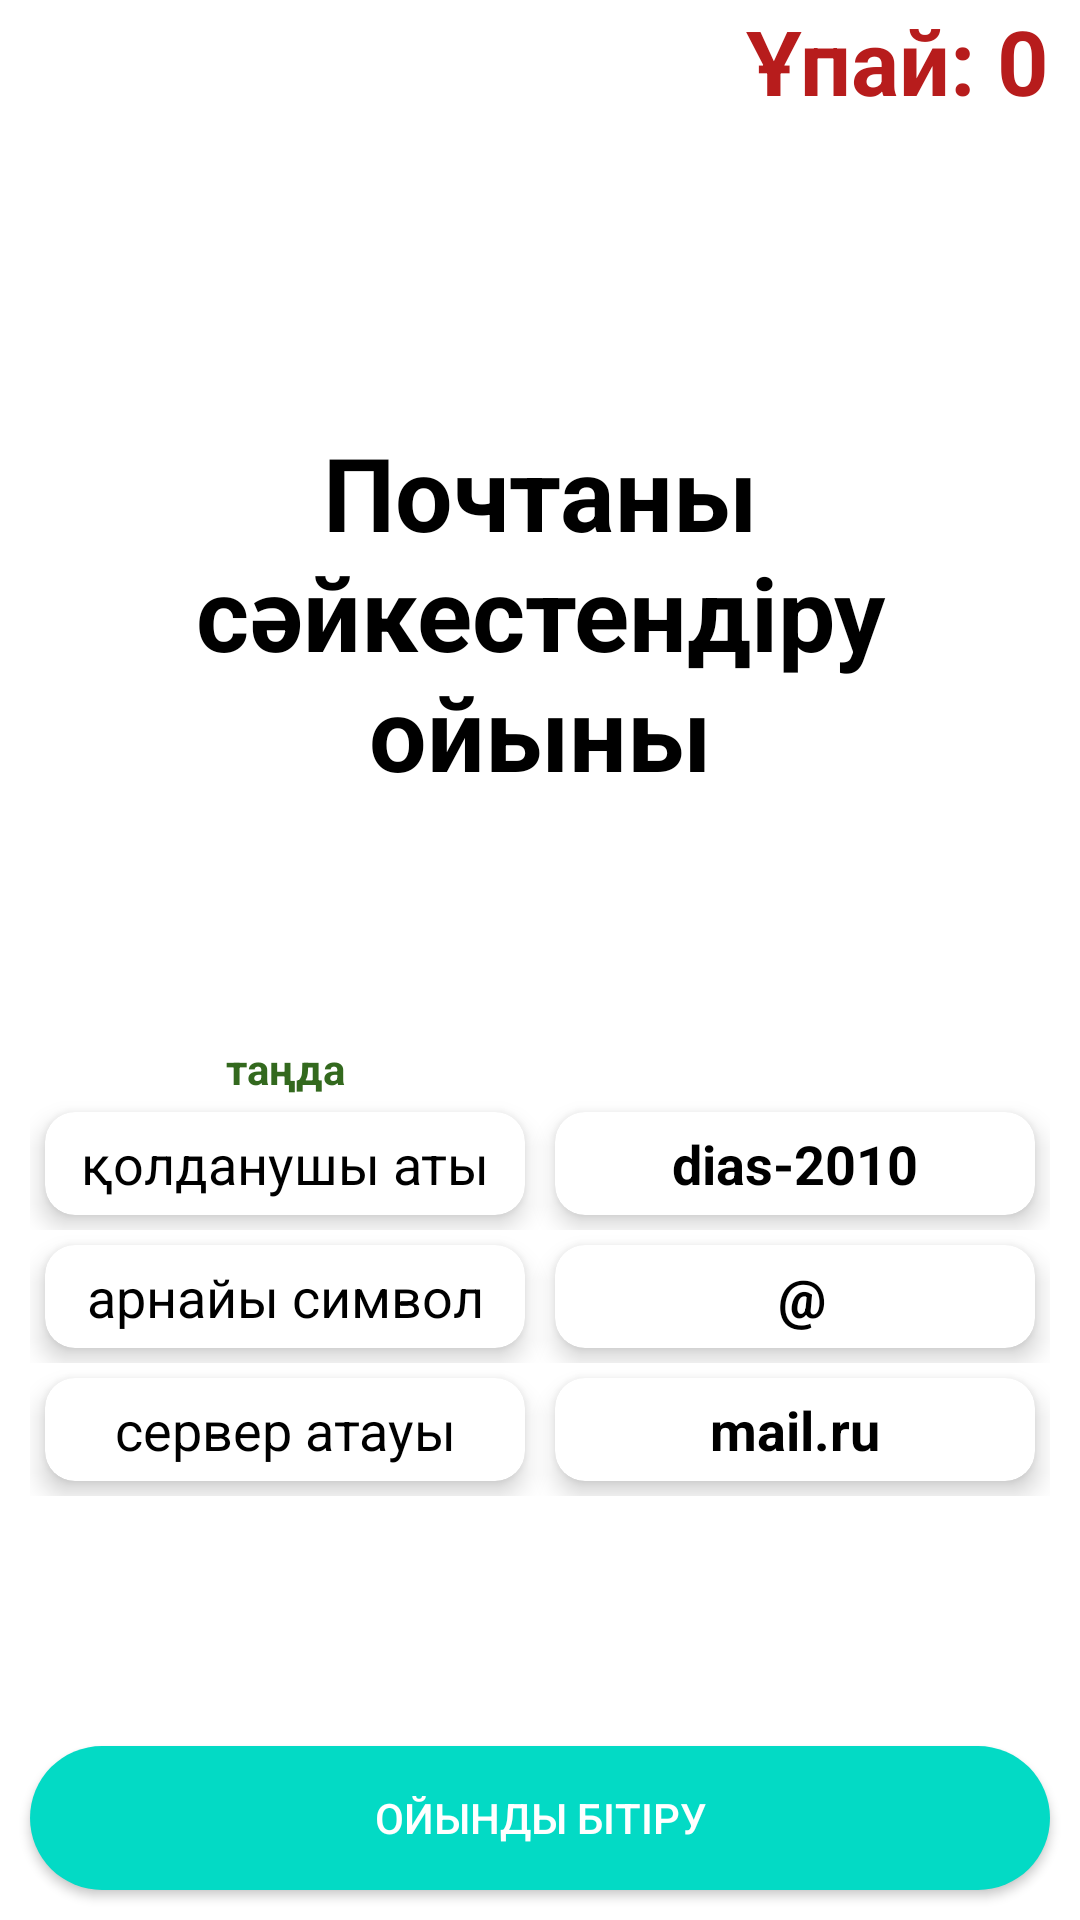

Produce the Android XML layout that renders to this screen, including the resource entries it uses.
<!-- AndroidManifest.xml: application theme Theme.Okulik -->
<!-- res/layout/activity_oyin2.xml -->
<?xml version="1.0" encoding="utf-8"?>
<RelativeLayout xmlns:android="http://schemas.android.com/apk/res/android"
    xmlns:tools="http://schemas.android.com/tools"
    android:layout_width="match_parent"
    android:layout_height="match_parent"
    xmlns:app="http://schemas.android.com/apk/res-auto"
    tools:context=".ui.oiyn.OyinActivity2">

    <TextView
        android:id="@+id/tvUpai"
        android:layout_width="wrap_content"
        android:layout_height="wrap_content"
        android:layout_alignParentTop="true"
        android:layout_alignParentRight="true"
        android:text="Ұпай: 0"
        android:layout_marginRight="10dp"
        android:textColor="@color/upai_red"
        android:textSize="30sp"
        android:textStyle="bold" />

    <LinearLayout
        android:layout_width="match_parent"
        android:layout_height="wrap_content"
        android:layout_margin="10dp"
        android:layout_centerVertical="true"
        android:orientation="vertical">

        <TextView
            android:layout_width="match_parent"
            android:layout_height="match_parent"
            android:layout_marginBottom="80dp"
            android:gravity="center"
            android:text="Почтаны сәйкестендіру ойыны"
            android:textColor="@color/black"
            android:textSize="34sp"
            android:textStyle="bold" />
        <LinearLayout
            android:layout_width="match_parent"
            android:layout_height="wrap_content"
            android:orientation="horizontal">

            <TextView
                android:id="@+id/tv_choise1"
                android:layout_width="match_parent"
                android:layout_height="match_parent"
                android:layout_weight="1"
                android:gravity="center"
                android:text="таңда"
                android:textColor="@color/green"
                android:textSize="14sp"
                android:textStyle="bold" />

            <TextView
                android:id="@+id/tv_choise2"
                android:layout_width="match_parent"
                android:layout_height="match_parent"
                android:layout_weight="1"
                android:gravity="center"
                android:text="таңда"
                android:visibility="invisible"
                android:textColor="@color/green"
                android:textSize="14sp"
                android:textStyle="bold" />

        </LinearLayout>

        <LinearLayout
            android:layout_width="match_parent"
            android:layout_height="wrap_content"
            android:orientation="horizontal">

            <androidx.cardview.widget.CardView
                android:id="@+id/tv_userNameCard"
                android:layout_width="match_parent"
                android:layout_height="match_parent"
                android:layout_margin="5dp"
                android:layout_weight="1"
                app:cardCornerRadius="10dp"
                app:cardElevation="5dp"
                app:cardPreventCornerOverlap="true">

                <TextView
                    android:id="@+id/tv_userName"
                    android:layout_width="match_parent"
                    android:layout_height="match_parent"
                    android:gravity="center"
                    android:text="қолданушы аты"
                    android:textColor="@color/black"
                    android:textSize="18sp" />

            </androidx.cardview.widget.CardView>

            <androidx.cardview.widget.CardView
                android:id="@+id/tv_userNameResCard"
                android:layout_width="match_parent"
                android:layout_height="wrap_content"
                android:layout_margin="5dp"
                android:layout_weight="1"
                android:orientation="horizontal"
                app:cardCornerRadius="10dp"
                app:cardElevation="5dp"
                app:cardPreventCornerOverlap="true">

                <TextView
                    android:id="@+id/tv_userNameRes"
                    android:layout_width="match_parent"
                    android:layout_height="match_parent"
                    android:gravity="center"
                    android:padding="5dp"
                    android:text="dias-2010"
                    android:textColor="@color/black"
                    android:textSize="18sp"
                    android:textStyle="bold" />

            </androidx.cardview.widget.CardView>

        </LinearLayout>

        <LinearLayout
            android:layout_width="match_parent"
            android:layout_height="wrap_content"
            android:orientation="horizontal">

            <androidx.cardview.widget.CardView
                android:id="@+id/tv_symbolCard"
                android:layout_width="match_parent"
                android:layout_height="match_parent"
                android:layout_margin="5dp"
                android:layout_weight="1"
                android:orientation="horizontal"
                app:cardCornerRadius="10dp"
                app:cardElevation="5dp"
                app:cardPreventCornerOverlap="true">

                <TextView
                    android:id="@+id/tv_symbol"
                    android:layout_width="match_parent"
                    android:layout_height="match_parent"
                    android:gravity="center"
                    android:text="арнайы символ"
                    android:textColor="@color/black"
                    android:textSize="18sp" />
            </androidx.cardview.widget.CardView>

            <androidx.cardview.widget.CardView
                android:id="@+id/tv_symbolResCard"
                android:layout_width="match_parent"
                android:layout_height="wrap_content"
                android:layout_margin="5dp"
                android:layout_weight="1"
                android:orientation="horizontal"
                app:cardCornerRadius="10dp"
                app:cardElevation="5dp"
                app:cardPreventCornerOverlap="true">

                <TextView
                    android:id="@+id/tv_symbolRes"
                    android:layout_width="match_parent"
                    android:layout_height="match_parent"
                    android:gravity="center"
                    android:padding="5dp"
                    android:text=" @"
                    android:textColor="@color/black"
                    android:textSize="18sp"
                    android:textStyle="bold" />

            </androidx.cardview.widget.CardView>

        </LinearLayout>
        <LinearLayout
            android:layout_width="match_parent"
            android:layout_height="wrap_content"
            android:orientation="horizontal">

            <androidx.cardview.widget.CardView
                android:id="@+id/tv_serverCard"
                android:layout_width="match_parent"
                android:layout_height="match_parent"
                android:layout_margin="5dp"
                android:layout_weight="1"
                android:orientation="horizontal"
                app:cardCornerRadius="10dp"
                app:cardElevation="5dp"
                app:cardPreventCornerOverlap="true">

                <TextView
                    android:id="@+id/tv_server"
                    android:layout_width="match_parent"
                    android:layout_height="match_parent"
                    android:gravity="center"
                    android:text="сервер атауы"
                    android:textColor="@color/black"
                    android:textSize="18sp" />
            </androidx.cardview.widget.CardView>

            <androidx.cardview.widget.CardView
                android:layout_width="match_parent"
                android:layout_height="wrap_content"
                android:layout_margin="5dp"
                android:layout_weight="1"
                android:orientation="horizontal"
                app:cardCornerRadius="10dp"
                app:cardElevation="5dp"
                app:cardPreventCornerOverlap="true">

                <TextView
                    android:id="@+id/tv_serverRes"
                    android:layout_width="match_parent"
                    android:layout_height="match_parent"
                    android:gravity="center"
                    android:padding="5dp"
                    android:text="mail.ru"
                    android:textColor="@color/black"
                    android:textSize="18sp"
                    android:textStyle="bold" />

            </androidx.cardview.widget.CardView>

        </LinearLayout>

    </LinearLayout>

    <Button
        android:id="@+id/btnCheck"
        android:layout_width="match_parent"
        android:layout_height="wrap_content"
        android:layout_above="@id/btnBitiru"
        android:layout_margin="10dp"
        android:layout_weight="1"
        android:background="@drawable/border"
        android:text="Тексеру"
        android:textColor="@color/white"/>

    <Button
        android:id="@+id/btnBitiru"
        android:layout_width="match_parent"
        android:layout_height="wrap_content"
        android:layout_alignParentBottom="true"
        android:layout_margin="10dp"
        android:layout_weight="1"
        app:backgroundTint="@null"
        android:background="@drawable/border3"
        android:text="Ойынды бітіру"
        android:textColor="@color/white"/>

</RelativeLayout>
<!-- resources referenced by this layout -->
<resources>
  <color name="black">#FF000000</color>
  <color name="green">#33691E</color>
  <color name="upai_red">#B71C1C</color>
  <color name="white">#FFFFFFFF</color>
  <!-- drawable border3 (drawable) -->
  <?xml version="1.0" encoding="utf-8"?>
  <shape xmlns:android="http://schemas.android.com/apk/res/android"
      android:shape="rectangle">
  
      <corners android:radius="30dp" />
      <solid android:color="@color/teal_200" />
  
      <stroke
          android:width="0dip"
          android:color="@color/white" />
  </shape>
  <style name="Theme.Okulik" parent="Theme.MaterialComponents.DayNight.DarkActionBar">
          
          <item name="colorPrimary">@color/purple_500</item>
          <item name="colorPrimaryVariant">@color/purple_700</item>
          <item name="colorOnPrimary">@color/white</item>
          
          <item name="colorSecondary">@color/teal_200</item>
          <item name="colorSecondaryVariant">@color/teal_700</item>
          <item name="colorOnSecondary">@color/black</item>
          
          <item name="android:statusBarColor" tools:targetApi="l">?attr/colorPrimaryVariant</item>
          
      </style>
  <color name="teal_200">#FF03DAC5</color>
  <color name="purple_500">#FF6200EE</color>
  <color name="purple_700">#FF3700B3</color>
  <color name="teal_700">#FF018786</color>
</resources>
